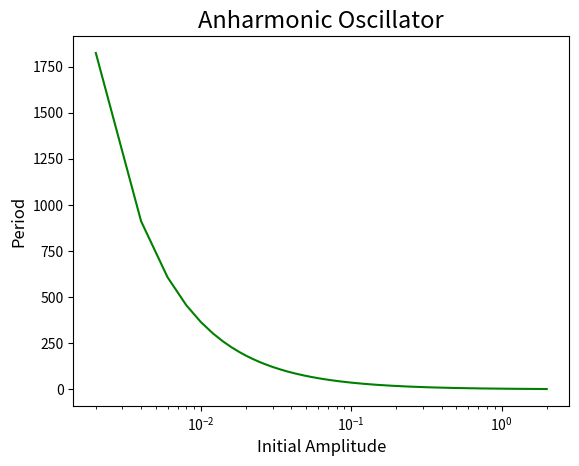

This figure's Python source:
import numpy as np
import matplotlib.pyplot as plt

m = 1 #arbitrary mass unit.
C = np.sqrt(8*m) #constant in front of the integral.

N = 20

amax = 2
amp = np.arange(0,amax,amax/1000)


def anharmonic(a):
    x,w = np.polynomial.legendre.leggauss(N) #generates reference point locations and their weights for Legendre polynomials.
    xp = 0.5*a*x + 0.5*a
    wp = 0.5*a*w


    def V(xp): #allows input for a potential of any form.
        potential = xp**4 
        return potential
    
    def integral(a,xp):
        Vdiff = V(a)-V(xp) #potential difference between max and all other points.
        valid_Vdiff = np.where(Vdiff>0, Vdiff, np.nan) #ensures no divide by zero.
        return 1/np.sqrt(valid_Vdiff) #outputs denominator in integral.
    
    T = 0.0
    for i in range(N):
        T += wp[i]*integral(a,xp[i]) #integral via gaussian quadrature.
    return C*T #period calculated.

T = np.array([anharmonic(a) for a in amp])

plt.figure()
plt.title('Anharmonic Oscillator', fontsize = 17)
plt.xlabel('Initial Amplitude', fontsize = 12)
plt.ylabel('Period', fontsize = 12)
plt.xscale('log')
plt.plot(amp,T, color = 'g')
plt.savefig('Anharmonic_Oscillator')




        